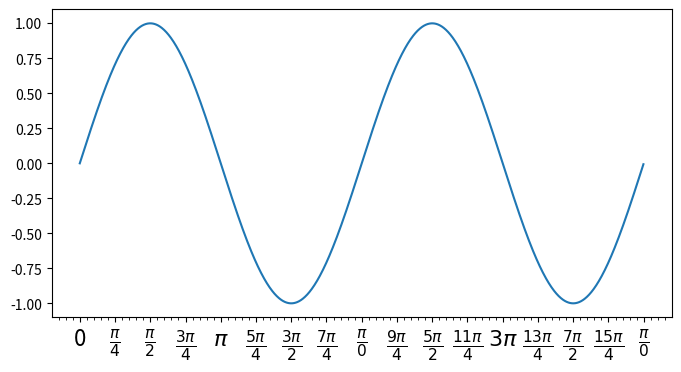

The matplotlib source for this figure:

def pi_formatter(x, pos): 
	m = np.round(x / (np.pi/4))
	n = 4
	while m!=0 and m%2==0: m, n = m//2, n//2
	if m == 0:
		return "0"
	if m == 1 and n == 1:
		return r"$\pi$"
	if n == 1:
		return r"$%d \pi$" % m
	if m == 1:
		return r"$\frac{\pi}{%d}$" % n
	return r"$\frac{%d \pi}{%d}$" % (m,n)
    
import matplotlib.pyplot as plt
from matplotlib.ticker import MultipleLocator, FuncFormatter 
import numpy as np

x = np.arange(0, 4*np.pi, 0.01)
y = np.sin(x)
plt.figure(figsize=(8,4))
plt.plot(x, y)
ax = plt.gca()

# 主刻度为pi/4
ax.xaxis.set_major_locator( MultipleLocator(np.pi/4) )
# 主刻度文本用pi_formatter函数计算
ax.xaxis.set_major_formatter( FuncFormatter( pi_formatter ) )
# 副刻度为pi/20
ax.xaxis.set_minor_locator( MultipleLocator(np.pi/20) )
# 设置刻度文本的大小
for tick in ax.xaxis.get_major_ticks():
	tick.label1.set_fontsize(16)
plt.show()
plt.show()
